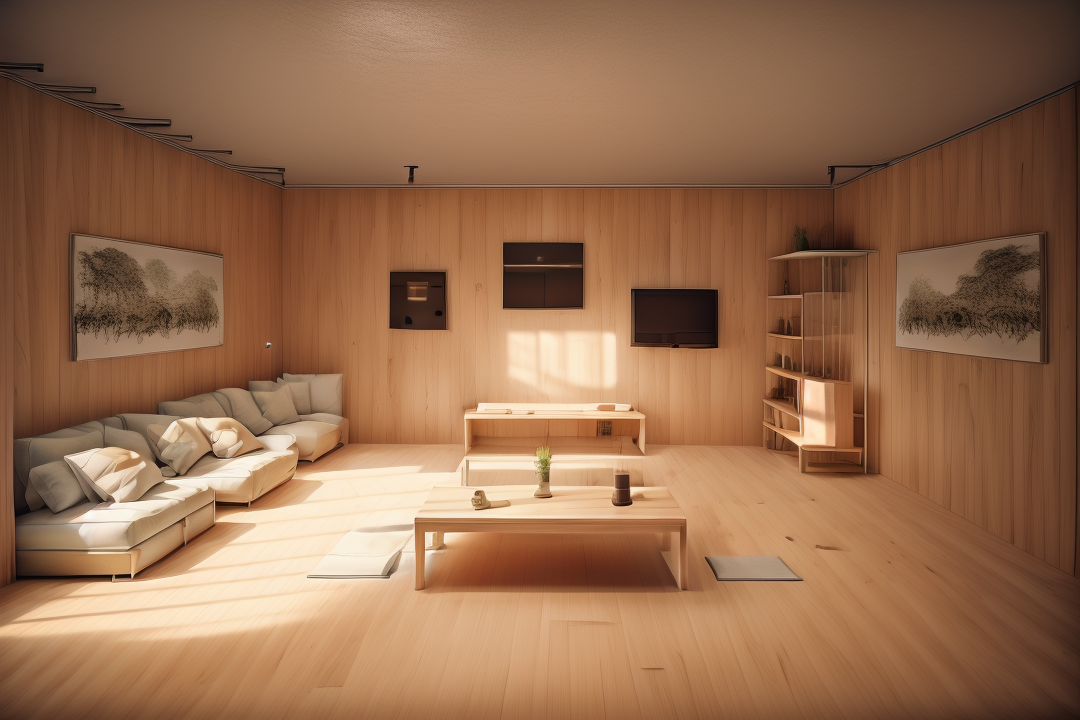
Generation parameters embedded in this image by AUTOMATIC1111 Stable Diffusion web UI or a fork of it (Forge, ...) (PNG 'parameters' text chunk):
living room, interior, cupboard, curtain, painting, small desk 
Steps: 30, Sampler: Euler a, CFG scale: 7, Seed: 2628077982, Size: 1080x720, Model hash: 631eea1a0e, Model: 室内设计_xsarchitectural_v11, Clip skip: 2, ENSD: 31337, ControlNet 0: "preprocessor: none, model: control_v11p_sd15_seg [e1f51eb9], weight: 1, starting/ending: (0, 1), resize mode: Crop and Resize, pixel perfect: True, control mode: Balanced, preprocessor params: (512, 64, 64)", AddNet Enabled: True, AddNet Module 1: LoRA, AddNet Model 1: xsarchitectural9advanced_xsarchitectural(b6e22db8e139), AddNet Weight A 1: 0.8, AddNet Weight B 1: 0.8, Version: v1.3.2